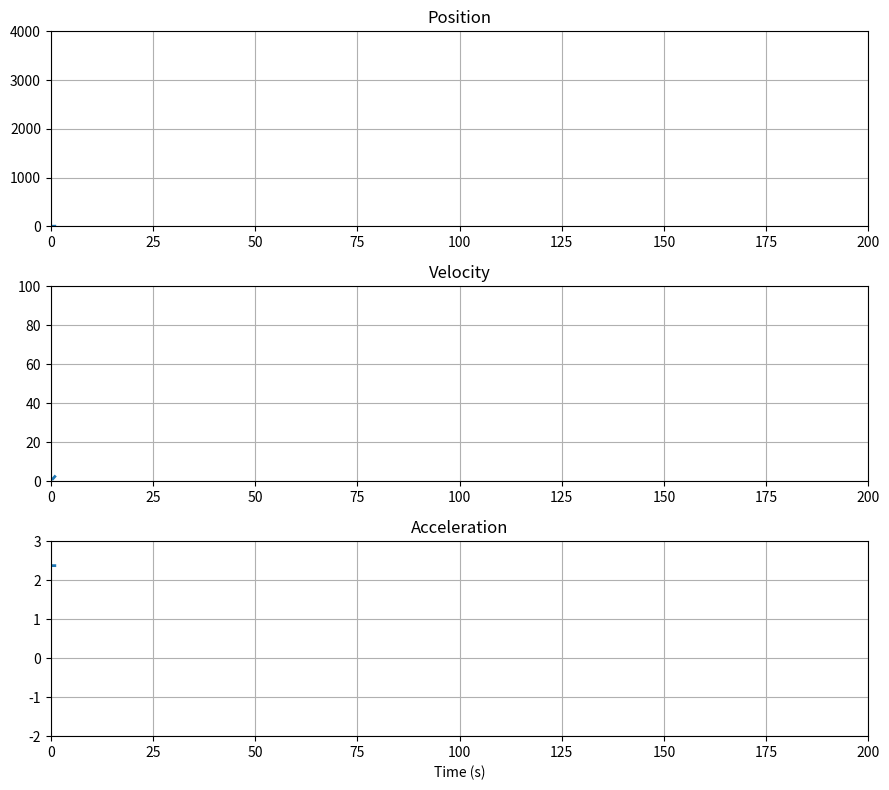

Write the Python code that produced this figure.
import matplotlib.pyplot as plt
from matplotlib.animation import FuncAnimation

# ------------------------
# Simulation parameters
# ------------------------
dt = 0.5
t_end = 200.0

# ------------------------
# Vehicle parameters
# ------------------------
m = 1200.0            # kg

F_engine = 3000.0     # N
F_roll = 150.0        # N
Cd = 0.35             # Simplified drag coefficient

# ------------------------
# Initial state
# ------------------------
x = 0.0
v = 0.0
t = 0.0

# History
time = []
position = []
velocity = []
acceleration = []

# ------------------------
# Create figure
# ------------------------
fig, axs = plt.subplots(3, 1, figsize=(9, 8))

# Position
line_pos, = axs[0].plot([], [], lw=2)
axs[0].set_title("Position")
axs[0].set_xlim(0, t_end)
axs[0].set_ylim(0, 4000)
axs[0].grid(True)

# Velocity
line_vel, = axs[1].plot([], [], lw=2)
axs[1].set_title("Velocity")
axs[1].set_xlim(0, t_end)
axs[1].set_ylim(0, 100)
axs[1].grid(True)

# Acceleration
line_acc, = axs[2].plot([], [], lw=2)
axs[2].set_title("Acceleration")
axs[2].set_xlim(0, t_end)
axs[2].set_ylim(-2, 3)
axs[2].set_xlabel("Time (s)")
axs[2].grid(True)

plt.tight_layout()


# ------------------------
# Animation update
# ------------------------
def update(frame):

    global x, v, t

    # -------- Physics --------

    F_drag = Cd * v**2

    F_net = F_engine - F_roll - F_drag

    a = F_net / m

    # -------- Euler integration --------

    dx = v
    dv = a

    x += dx * dt
    v += dv * dt
    t += dt

    # -------- Store history --------

    time.append(t)
    position.append(x)
    velocity.append(v)
    acceleration.append(a)

    # -------- Update plots --------

    line_pos.set_data(time, position)
    line_vel.set_data(time, velocity)
    line_acc.set_data(time, acceleration)

    return line_pos, line_vel, line_acc


ani = FuncAnimation(
    fig,
    update,
    frames=int(t_end/dt),
    interval=1,
    blit=True,
    repeat=False
)

plt.show()
